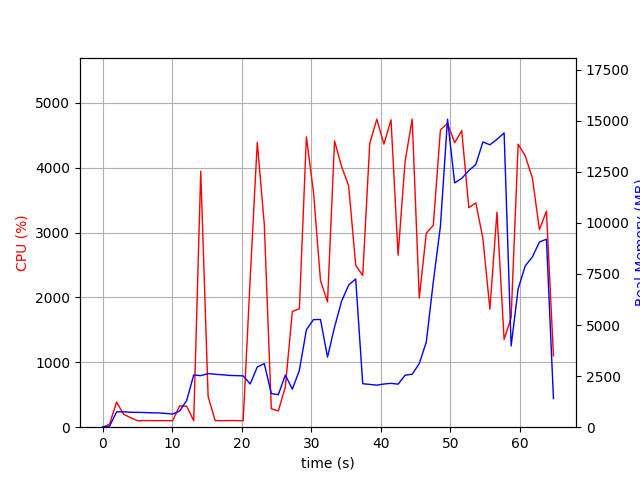

Data behind this chart, as committed beside it:
elapsed_time, nproc, cpu, mem_real, mem_virtual
3.719329833984375e-05, 1, 0.0, 8.57, 3186
1.007, 2, 45.7, 49.62, 3332
2.017, 1, 388.1, 747.3, 4704
3.024, 1, 199.5, 755.3, 4704
4.032, 1, 146.9, 729.8, 4704
5.039, 1, 99.3, 725.4, 4704
6.046, 1, 101.3, 718.6, 4704
7.053, 1, 101.2, 702.3, 4704
8.06, 1, 100.3, 700.2, 4704
9.068, 1, 101.2, 673, 4704
10.08, 1, 100.3, 641.6, 4704
11.08, 1, 328.6, 793.7, 4830
12.09, 1, 322.1, 1309, 6778
13.11, 1, 99.9, 2557, 8914
14.12, 1, 3945, 2522, 8914
15.18, 1, 471.2, 2625, 9055
16.18, 1, 102.2, 2589, 9055
17.19, 1, 100.3, 2567, 9055
18.2, 1, 102.2, 2535, 9055
19.21, 1, 101.2, 2523, 9055
20.21, 1, 99.3, 2512, 9055
21.22, 1, 2291, 2115, 9190
22.24, 1, 4390, 2945, 11354
23.25, 1, 3126, 3112, 11410
24.26, 1, 285.7, 1648, 11474
25.27, 1, 250.1, 1591, 11474
26.27, 1, 620.2, 2552, 19154
27.28, 1, 1784, 1861, 11554
28.29, 1, 1824, 2777, 22830
29.3, 1, 4474, 4772, 23914
30.32, 1, 3619, 5266, 23914
31.33, 1, 2260, 5268, 24010
32.34, 1, 1929, 3430, 24010
33.35, 1, 4412, 4897, 24510
34.36, 1, 4016, 6168, 24510
35.38, 1, 3719, 6957, 24510
36.39, 1, 2496, 7254, 24510
37.4, 1, 2338, 2127, 22462
38.41, 1, 4372, 2094, 22462
39.43, 1, 4746, 2058, 22462
40.44, 1, 4361, 2113, 22462
41.46, 1, 4737, 2145, 22462
42.48, 1, 2650, 2106, 22462
43.49, 1, 4099, 2544, 27582
44.51, 1, 4746, 2593, 27582
45.53, 1, 1989, 3113, 28606
46.54, 1, 2988, 4165, 28606
47.54, 1, 3111, 7115, 34750
48.57, 1, 4579, 9835, 41934
49.59, 1, 4683, 15072, 41974
50.61, 1, 4383, 11955, 41974
51.63, 1, 4570, 12176, 41974
52.65, 1, 3382, 12558, 41974
53.66, 1, 3456, 12859, 42086
54.67, 1, 2909, 13959, 42086
55.68, 1, 1818, 13820, 42086
56.69, 1, 3313, 14087, 42086
57.72, 1, 1353, 14397, 42086
58.73, 1, 1688, 3975, 42086
59.74, 1, 4360, 6774, 42218
... 5 more rows
